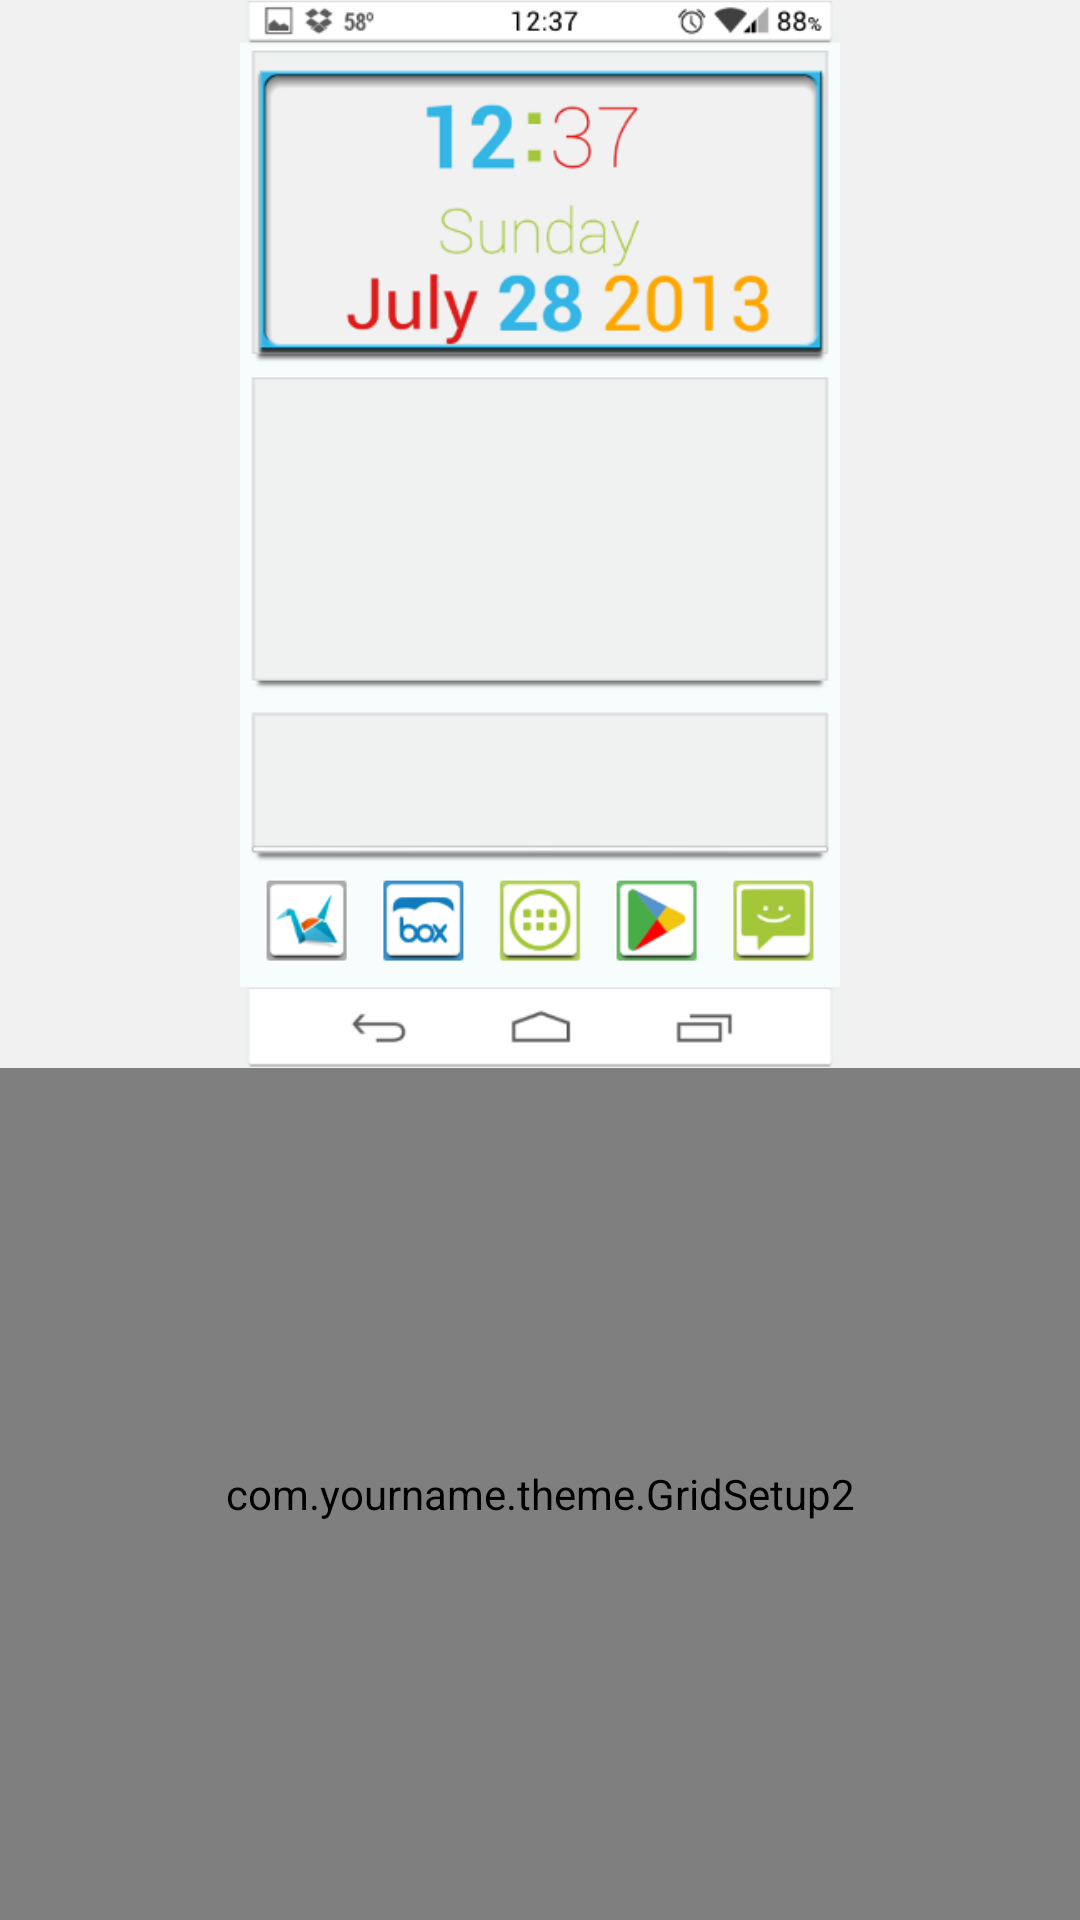

Produce the Android XML layout that renders to this screen, including the resource entries it uses.
<!-- AndroidManifest.xml: application theme AppTheme -->
<!-- res/layout/apply_layout.xml -->
<?xml version="1.0" encoding="utf-8"?>
<LinearLayout xmlns:android="http://schemas.android.com/apk/res/android"
    android:id="@+id/home_root"
    android:layout_width="fill_parent"
    android:layout_height="fill_parent"
    android:background="#fff0f1f1"
    android:orientation="vertical" >

    

    <include layout="@layout/preview" />
    

    <include
        android:layout_height="60dp"
        layout="@layout/apply_fragment" />

</LinearLayout>
<!-- res/layout/preview.xml (included above) -->
<?xml version="1.0" encoding="utf-8"?>
<RelativeLayout xmlns:android="http://schemas.android.com/apk/res/android"
    android:layout_width="match_parent"
    android:layout_height="wrap_content"
    android:background="#fff1f1f1"
    android:orientation="vertical" >

    <ImageView
        android:id="@+id/preview1"
        android:layout_width="200dp"
        android:layout_height="356dp"
        android:layout_alignParentTop="true"
        android:layout_centerHorizontal="true"
        android:scaleType="fitCenter"
        android:src="@drawable/theme_preview" />
    

</RelativeLayout>
<!-- res/layout/apply_fragment.xml (included above) -->
<?xml version="1.0" encoding="utf-8"?>
<com.yourname.theme.GridSetup2 xmlns:android="http://schemas.android.com/apk/res/android"
    android:layout_width="fill_parent"
    android:layout_height="fill_parent"
    android:layout_weight="1"
    android:background="#fff0f1f1" >

    <Button
        android:id="@+id/btn_nova"
        style="@style/LauncherButton"
        android:layout_alignParentLeft="true"
        android:layout_below="@+id/preview1"
        android:layout_marginLeft="20dp"
        android:layout_marginTop="10dp"
        android:drawablePadding="15dp"
        android:drawableTop="@drawable/icon_nova"
        android:maxWidth="60dp"
        android:minHeight="48dip"
        android:padding="10dp"
        android:text="NOVA" />

    <Button
        android:id="@+id/btn_apex"
        style="@style/LauncherButton"
        android:layout_alignTop="@+id/btn_nova"
        android:layout_marginLeft="10dp"
        android:layout_toRightOf="@+id/btn_nova"
        android:drawablePadding="15dp"
        android:drawableTop="@drawable/icon_apex"
        android:maxWidth="60dp"
        android:minHeight="48dip"
        android:padding="10dp"
        android:text="APEX" />

    <Button
        android:id="@+id/btn_adw"
        style="@style/LauncherButton"
        android:layout_alignTop="@+id/btn_nova"
        android:layout_marginLeft="10dp"
        android:layout_toRightOf="@+id/btn_apex"
        android:drawableTop="@drawable/icon_adw"
        android:maxWidth="60dp"
        android:minHeight="48dip"
        android:padding="10dp"
        android:text="ADW / ADWEX" />

    <Button
        android:id="@+id/btn_action"
        style="@style/LauncherButton"
        android:layout_alignTop="@+id/btn_nova"
        android:layout_marginLeft="10dp"
        android:layout_toRightOf="@+id/btn_adw"
        android:drawablePadding="15dp"
        android:drawableTop="@drawable/icon_action"
        android:maxWidth="60dp"
        android:minHeight="48dip"
        android:padding="10dp"
        android:text="ACTION" />

</com.yourname.theme.GridSetup2>
<!-- resources referenced by this layout -->
<resources>
  <!-- drawable icon_action: png bitmap (drawable-xhdpi, 7618 bytes) -->
  <!-- drawable icon_adw: png bitmap (drawable-xhdpi, 5944 bytes) -->
  <!-- drawable icon_apex: png bitmap (drawable-xhdpi, 2171 bytes) -->
  <!-- drawable icon_apply: png bitmap (drawable-xhdpi, 6587 bytes) -->
  <!-- drawable icon_nova: png bitmap (drawable-xhdpi, 4083 bytes) -->
  <!-- drawable theme_preview: png bitmap (drawable-nodpi, 36368 bytes) -->
  <style name="LauncherButton">
          <item name="android:layout_gravity">center_vertical</item>
          <item name="android:layout_width">90dp</item>
          <item name="android:layout_height">100dp</item>
          <item name="android:gravity">center_horizontal</item>
          <item name="android:drawablePadding">10dp</item>
          <item name="android:textSize">12dp</item>
          <item name="android:textStyle">bold</item>
          <item name="android:textColor">#ff808080</item>
          <item name="android:background">@drawable/tile                    
          </item>
      </style>
  <style name="AppTheme" parent="AppBaseTheme">
          
      </style>
  <!-- drawable tile (drawable) -->
  <?xml version="1.0" encoding="utf-8"?>
  <selector xmlns:android="http://schemas.android.com/apk/res/android">
  
      <item android:drawable="@drawable/tile_bg_pressed" android:state_pressed="true"/>
      <item android:drawable="@drawable/tile_bg"/>
  
  </selector>
  <style name="AppBaseTheme" parent="android:Theme.Light">
          
      </style>
</resources>
